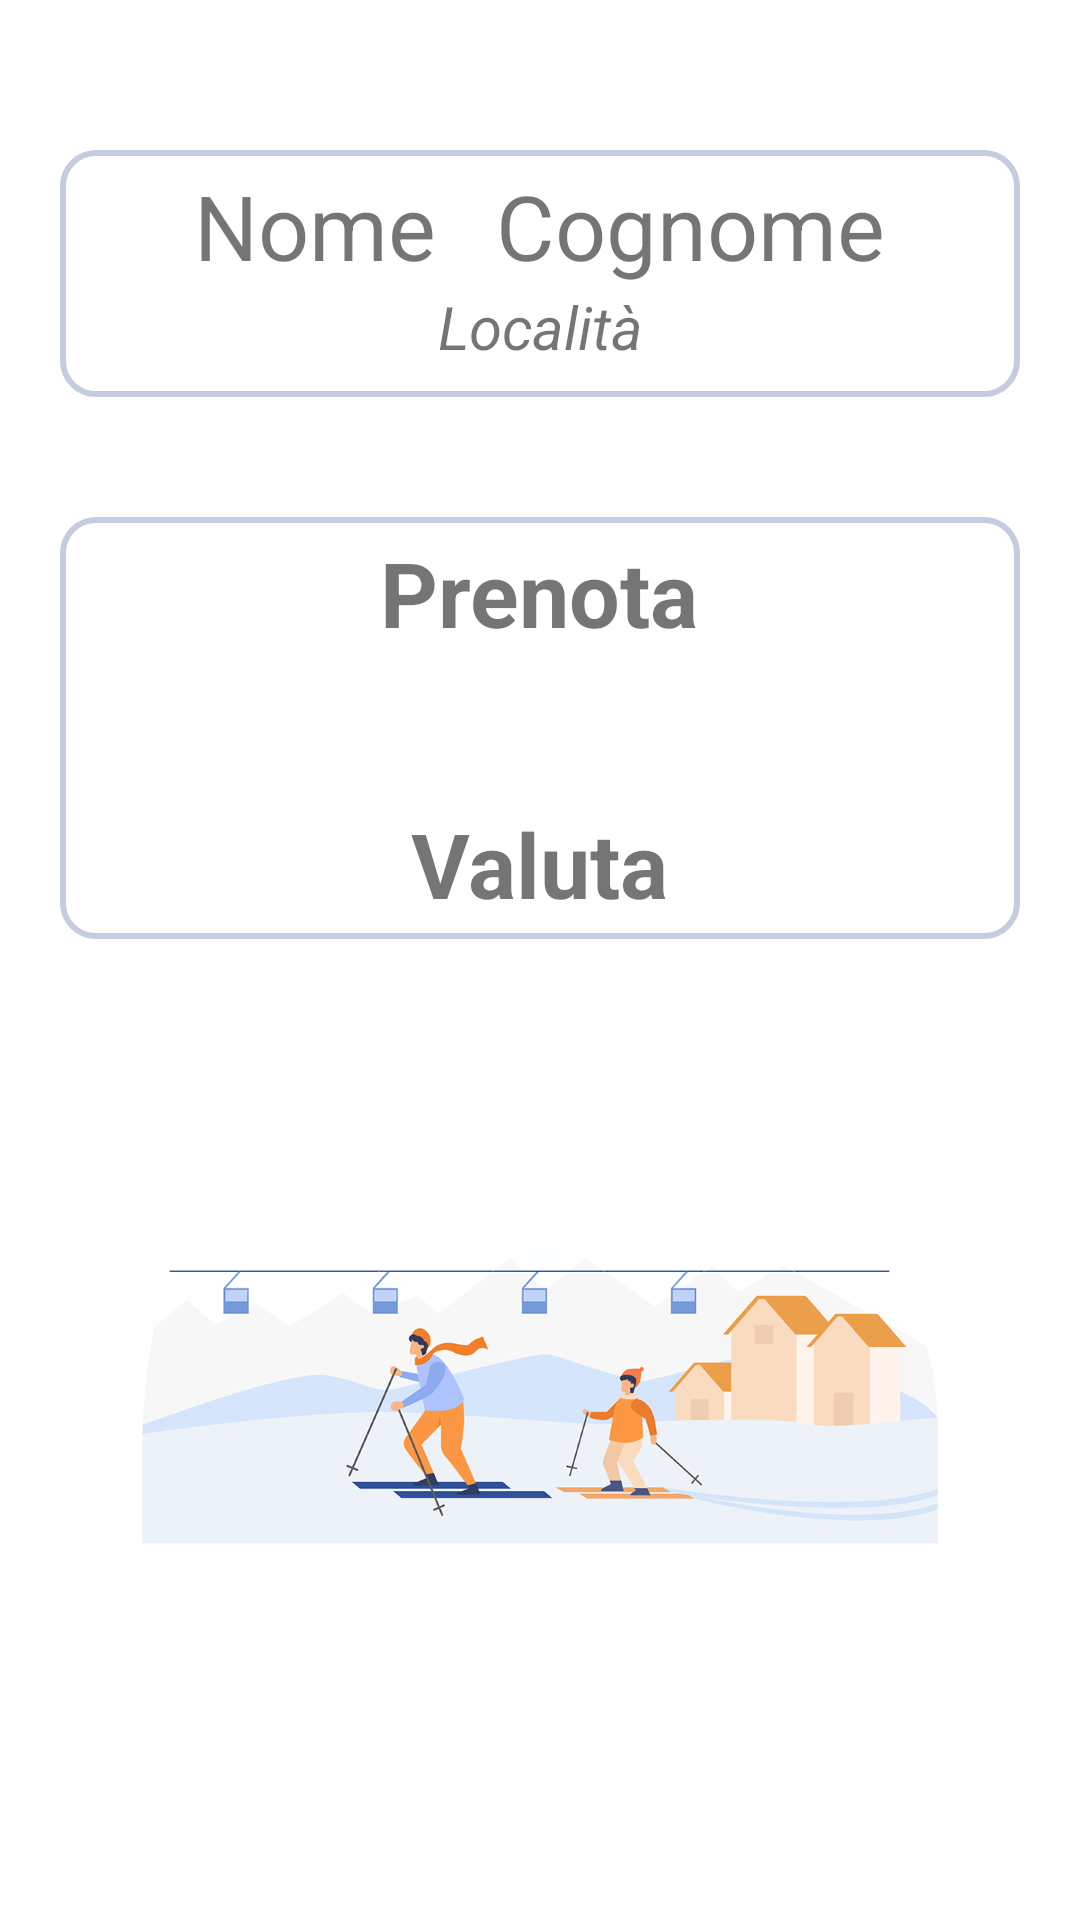

The Android layout XML behind this screen, and the referenced resources:
<!-- AndroidManifest.xml: application theme Theme.MyApp -->
<!-- res/layout/prova.xml -->
<?xml version="1.0" encoding="utf-8"?>
<FrameLayout xmlns:android="http://schemas.android.com/apk/res/android"
    xmlns:tools="http://schemas.android.com/tools"
    android:layout_width="match_parent"
    android:layout_height="match_parent"
    tools:context=".fragments.YourInstructorFragment">
    <RelativeLayout
        android:layout_width="match_parent"
        android:layout_height="match_parent"
        android:layout_marginTop="30dp"
        android:layout_marginBottom="40dp">
        <LinearLayout
            android:layout_width="match_parent"
            android:layout_height="match_parent"
            android:orientation="vertical">
        <LinearLayout
            android:layout_width="match_parent"
            android:layout_height="wrap_content"
            android:orientation="vertical"
            android:layout_alignParentTop="true"
            android:layout_marginTop="40dp"
            android:layout_margin="20dp"
            android:background="@drawable/shape">

            <LinearLayout
                android:layout_width="match_parent"
                android:layout_height="match_parent"
                android:orientation="horizontal"
                android:gravity="center">

                <TextView
                    android:id="@+id/textViewNameIstr"
                    android:layout_width="wrap_content"
                    android:layout_height="wrap_content"
                    android:text="Nome"
                    android:textSize="30sp"
                    android:layout_marginEnd="10dp"
                    android:layout_marginStart="10dp"/>

                <TextView
                    android:id="@+id/textViewSurnameIstr"
                    android:layout_width="wrap_content"
                    android:layout_height="wrap_content"
                    android:text="Cognome"
                    android:textSize="30sp"
                    android:layout_marginStart="10dp"
                    android:layout_marginEnd="10dp"
                    />
            </LinearLayout>

            <TextView
                android:id="@+id/textViewPlaceIstr"
                android:layout_width="match_parent"
                android:layout_height="wrap_content"
                android:textSize="20sp"
                android:text="Località"
                android:textStyle="italic"
                android:gravity="center"
                android:layout_marginBottom="5dp"/>
        </LinearLayout>

        <LinearLayout
            android:id="@+id/layContain"
            android:layout_width="match_parent"
            android:layout_height="wrap_content"
            android:orientation="vertical"
            android:layout_gravity="bottom"
            android:layout_marginBottom="40dp"
            android:layout_margin="20dp"
            android:gravity="center"
            android:background="@drawable/shape">
            <TextView
                android:id="@+id/textViewBookLes"
                android:layout_width="wrap_content"
                android:layout_height="wrap_content"
                android:text="Prenota"
                android:textStyle="bold"
                android:layout_marginBottom="25dp"
                android:textSize="30sp"
                android:drawableEnd="@drawable/ic_arrow"
                android:gravity="center"
                android:layout_gravity="center"/>

            <LinearLayout
                android:id="@+id/switchfragCust"
                android:layout_width="match_parent"
                android:layout_height="match_parent"
                android:orientation="vertical"
                android:visibility="gone">

                <TextView
                    android:id="@+id/textSetDateCust"
                    android:layout_width="match_parent"
                    android:layout_height="wrap_content"
                    android:text="Data"
                    android:textSize="20dp"
                    android:gravity="center"/>


            </LinearLayout>

            <TextView
                android:id="@+id/textViewRateIst"
                android:layout_width="wrap_content"
                android:layout_height="wrap_content"
                android:text="Valuta"
                android:textStyle="bold"
                android:textSize="30sp"
                android:gravity="center"
                android:layout_gravity="center"
                android:layout_marginTop="25dp"
                android:drawableEnd="@drawable/ic_arrow"
                />

            <LinearLayout
                android:id="@+id/switchVis"
                android:layout_width="match_parent"
                android:layout_height="match_parent"
                android:orientation="horizontal"
                android:gravity="center"
                android:visibility="gone">

                <RatingBar
                    android:id="@+id/ratingBarIst"
                    android:layout_width="wrap_content"
                    android:layout_height="wrap_content"
                    android:numStars="5"
                    android:theme="@style/RatingBar" />

                <Button
                    android:id="@+id/buttonAddRate"
                    android:layout_width="wrap_content"
                    android:layout_height="wrap_content"
                    android:text="Button" />
            </LinearLayout>
        </LinearLayout>

    </LinearLayout>
        <ImageView
            android:id="@+id/imageViews"
            android:layout_width="match_parent"
            android:layout_height="wrap_content"
            android:padding="0dp"
            android:layout_centerVertical="true"
            android:src="@drawable/pngski"
            android:layout_gravity="center"
            android:layout_centerHorizontal="true"
            android:layout_alignParentBottom="true"/>
</RelativeLayout>
</FrameLayout>
<!-- resources referenced by this layout -->
<resources>
  <!-- drawable pngski: png bitmap (drawable-hdpi, 24653 bytes) -->
  <!-- drawable shape (drawable) -->
  <?xml version ="1.0" encoding ="utf-8"?>
  <shape
      xmlns:android="http://schemas.android.com/apk/res/android"
      android:shape="rectangle">
      <solid
          android:color="@color/white" >
      </solid>
  
      <stroke
          android:width="2dp"
          android:color="#C4CDE0" >
      </stroke>
  
      <padding
          android:left="5dp"
          android:top="5dp"
          android:right="5dp"
          android:bottom="5dp"    >
      </padding>
  
      <corners
          android:radius="11dp"   >
      </corners>
  
  </shape>
  <style name="RatingBar" parent="Theme.MaterialComponents.DayNight.DarkActionBar">
          <item name="colorControlNormal">@color/gray</item>
          <item name="colorControlActivated">@color/gold</item>
      </style>
  <style name="Theme.MyApp" parent="Theme.MaterialComponents.DayNight.DarkActionBar">
          
          <item name="colorPrimary">@color/light_blue</item>
          <item name="colorPrimaryVariant">@color/light_blue_sec</item>
          <item name="colorOnPrimary">@color/white</item>
          
          <item name="colorSecondary">@color/purple_500</item>
          <item name="colorSecondaryVariant">@color/purple_700</item>
          <item name="colorOnSecondary">@color/white</item>
          
          <item name="android:statusBarColor">?attr/colorPrimaryVariant</item>
          
      </style>
  <color name="white">#FFFFFFFF</color>
  <color name="gray">#AAAAAA</color>
  <color name="gold">#FFD700</color>
  <color name="light_blue">#33B5E5</color>
  <color name="light_blue_sec">#ABCDEF</color>
  <color name="purple_500">#FF6200EE</color>
  <color name="purple_700">#FF3700B3</color>
</resources>
